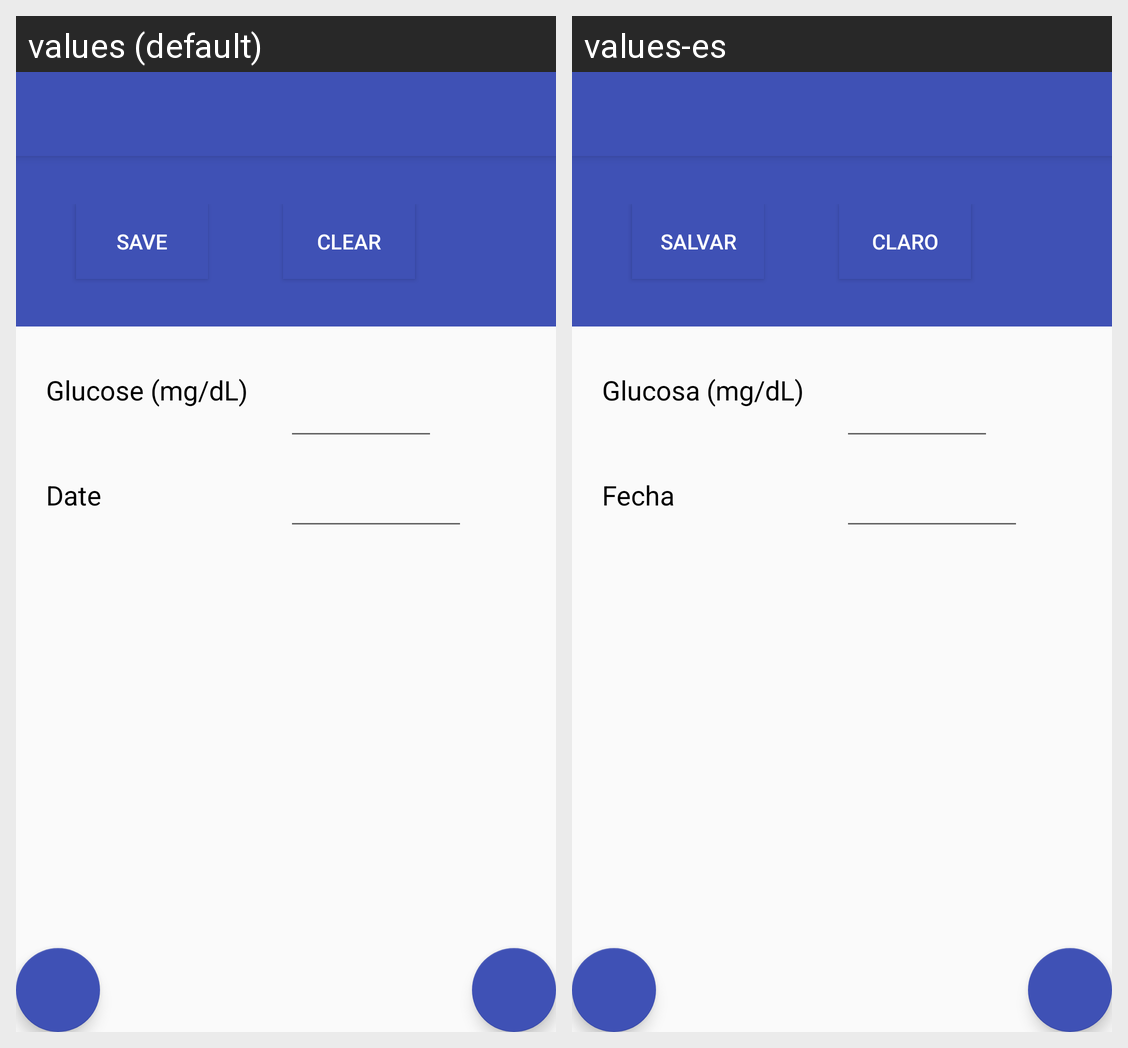

The Android screen above is rendered under two locales of the same app. Produce the string resources it draws, with the default and per-locale values.
Android screen res/layout/activity_add_sugar_data.xml rendered under 2 locales, left to right: values (default), values-es. Device: Nexus 5 (rendered at 1080×1920; each locale shown at half size, 540×960, under a caption strip naming it); theme AppTheme.
Strings drawn on this screen, with the default value and each locale's value (text and hints the layout hard-codes, and strings that could not be matched under every locale, appear in the picture but are not listed):

save
  values: Save
  values-es: Salvar

clear
  values: Clear
  values-es: Claro

glucose
  values: Glucose (mg/dL)
  values-es: Glucosa (mg/dL)

date
  values: Date
  values-es: Fecha
